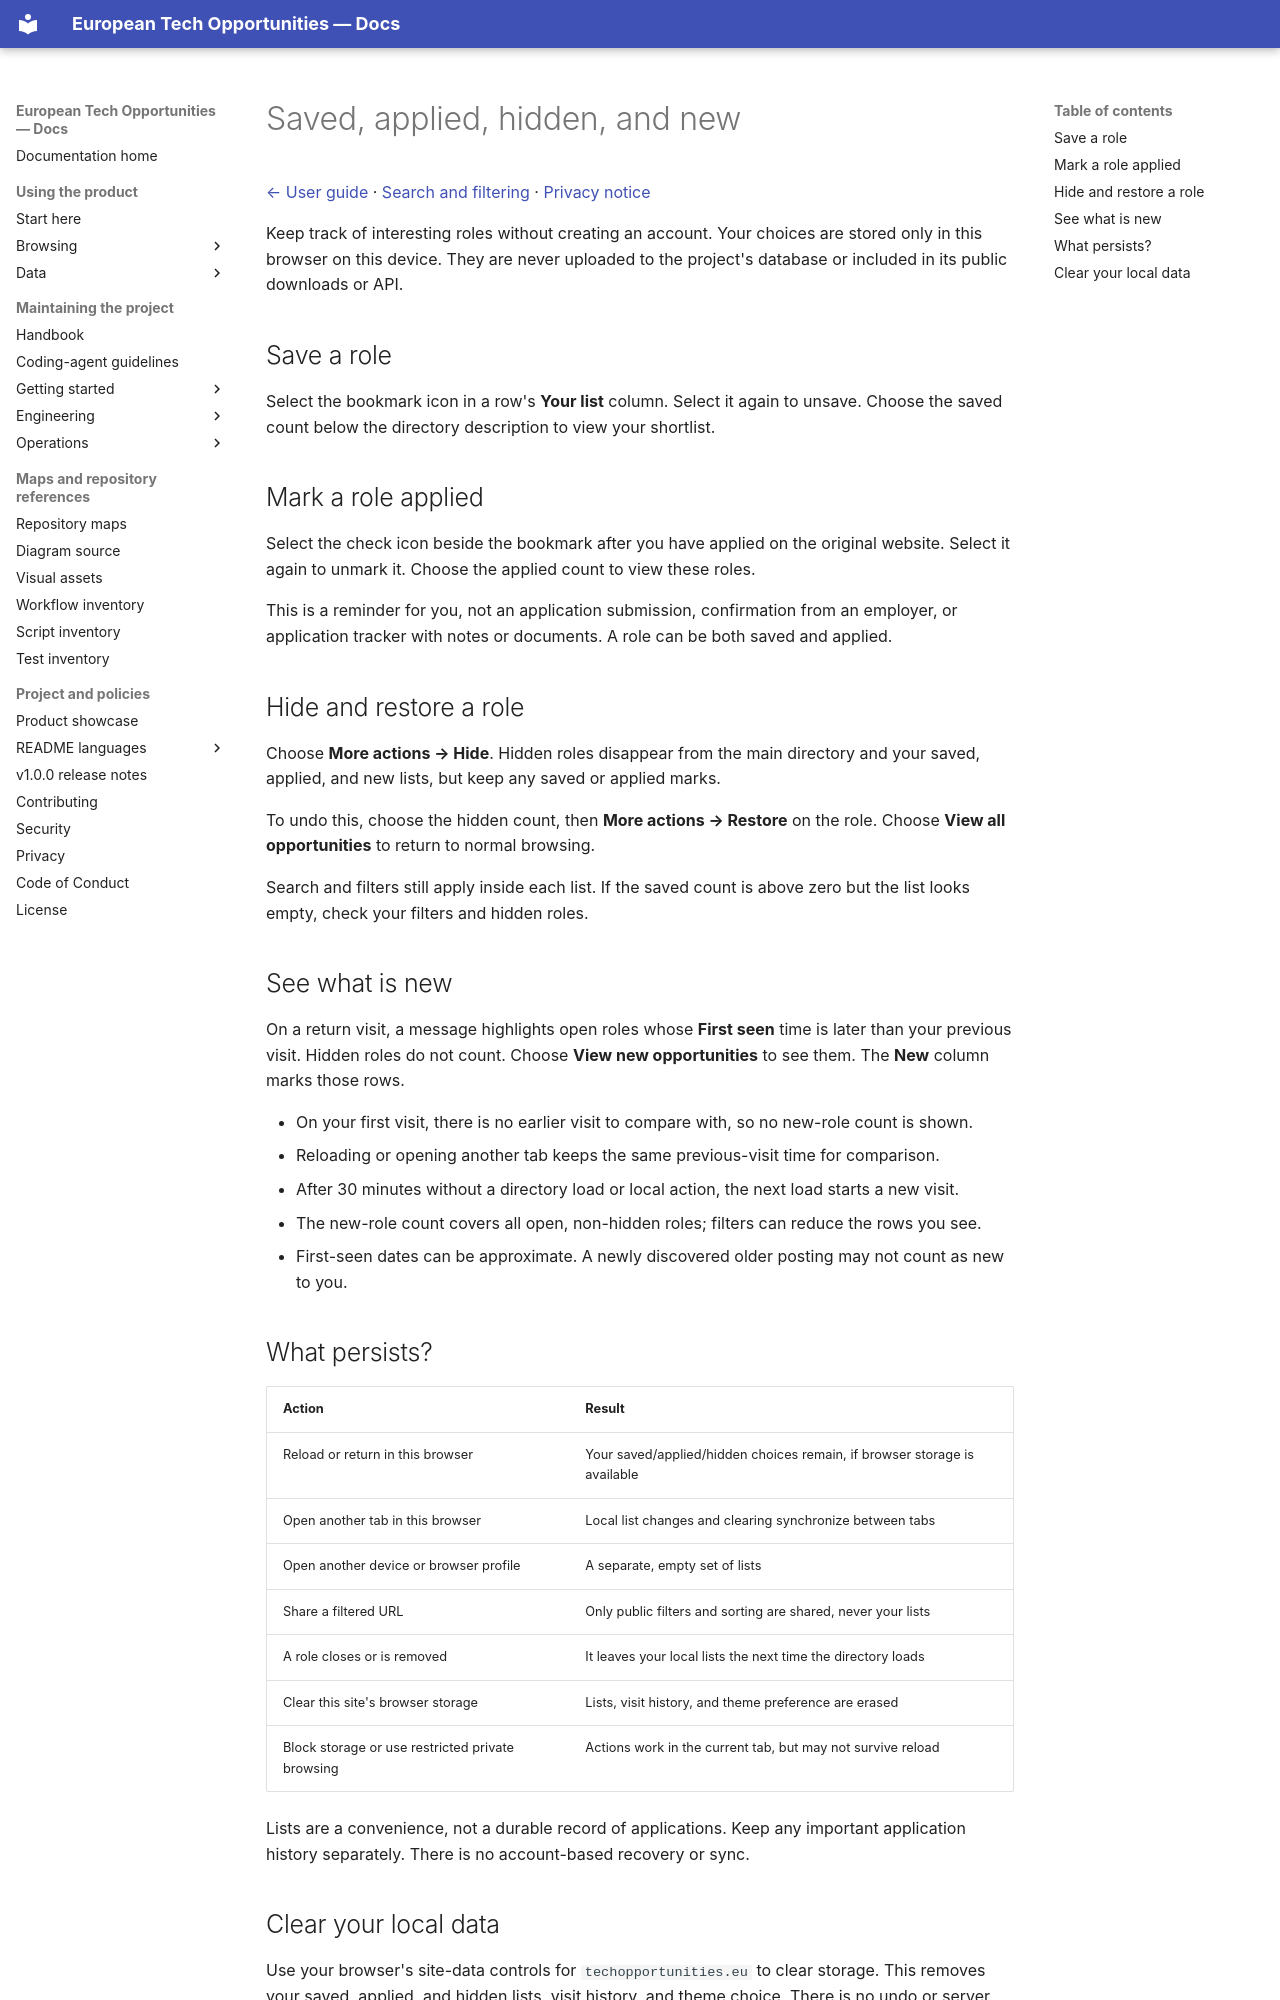

repository: simonesiega/european-tech-opportunities-2027 · page: users/browsing/lists.html · generator: mkdocs

# Saved, applied, hidden, and new

[← User guide](../README.md) · [Search and filtering](directory.md) · [Privacy notice](../../../PRIVACY.md)

Keep track of interesting roles without creating an account. Your choices are stored only in this browser on this device. They are never uploaded to the project's database or included in its public downloads or API.

## Save a role

Select the bookmark icon in a row's **Your list** column. Select it again to unsave. Choose the saved count below the directory description to view your shortlist.

## Mark a role applied

Select the check icon beside the bookmark after you have applied on the original website. Select it again to unmark it. Choose the applied count to view these roles.

This is a reminder for you, not an application submission, confirmation from an employer, or application tracker with notes or documents. A role can be both saved and applied.

## Hide and restore a role

Choose **More actions → Hide**. Hidden roles disappear from the main directory and your saved, applied, and new lists, but keep any saved or applied marks.

To undo this, choose the hidden count, then **More actions → Restore** on the role. Choose **View all opportunities** to return to normal browsing.

Search and filters still apply inside each list. If the saved count is above zero but the list looks empty, check your filters and hidden roles.

## See what is new

On a return visit, a message highlights open roles whose **First seen** time is later than your previous visit. Hidden roles do not count. Choose **View new opportunities** to see them. The **New** column marks those rows.

- On your first visit, there is no earlier visit to compare with, so no new-role count is shown.
- Reloading or opening another tab keeps the same previous-visit time for comparison.
- After 30 minutes without a directory load or local action, the next load starts a new visit.
- The new-role count covers all open, non-hidden roles; filters can reduce the rows you see.
- First-seen dates can be approximate. A newly discovered older posting may not count as new to you.

## What persists?

| Action | Result |
|---|---|
| Reload or return in this browser | Your saved/applied/hidden choices remain, if browser storage is available |
| Open another tab in this browser | Local list changes and clearing synchronize between tabs |
| Open another device or browser profile | A separate, empty set of lists |
| Share a filtered URL | Only public filters and sorting are shared, never your lists |
| A role closes or is removed | It leaves your local lists the next time the directory loads |
| Clear this site's browser storage | Lists, visit history, and theme preference are erased |
| Block storage or use restricted private browsing | Actions work in the current tab, but may not survive reload |

Lists are a convenience, not a durable record of applications. Keep any important application history separately. There is no account-based recovery or sync.
